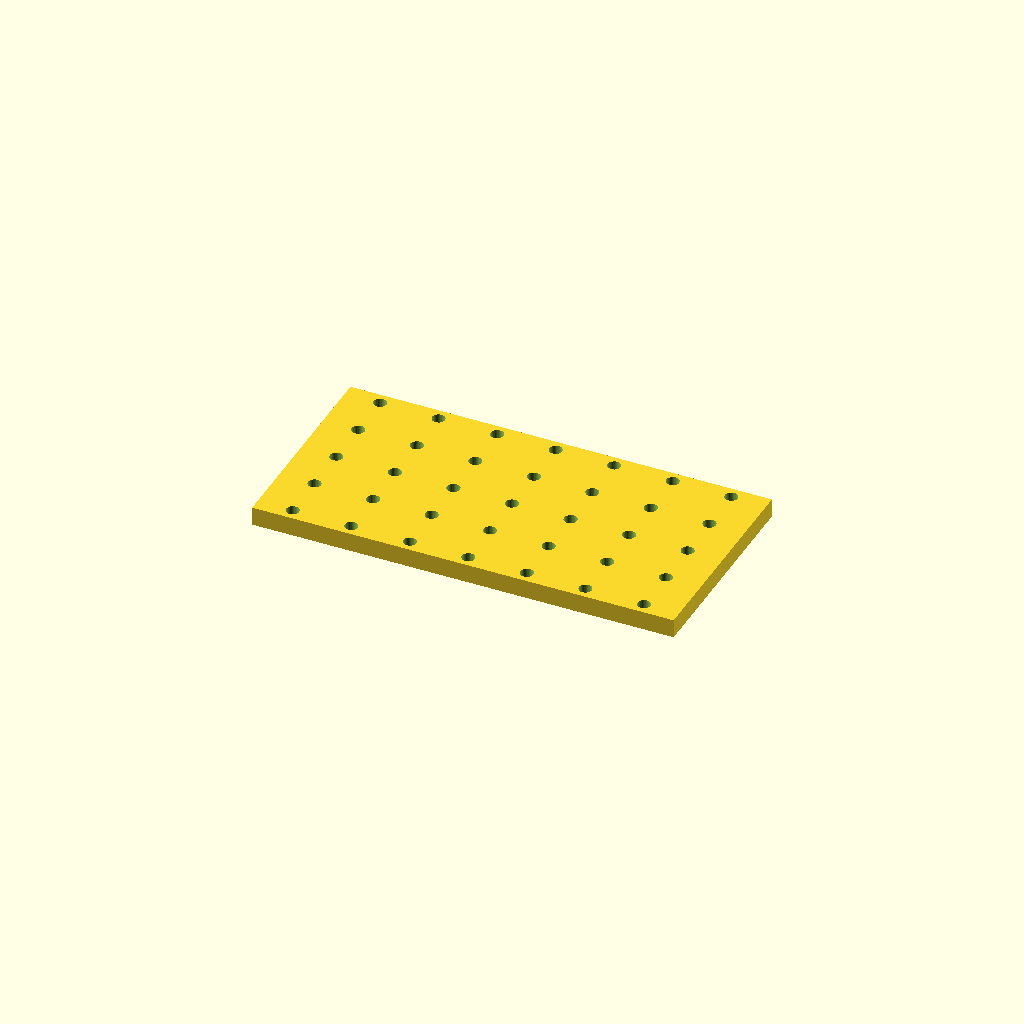
Cell 1: the model at its default parameters.
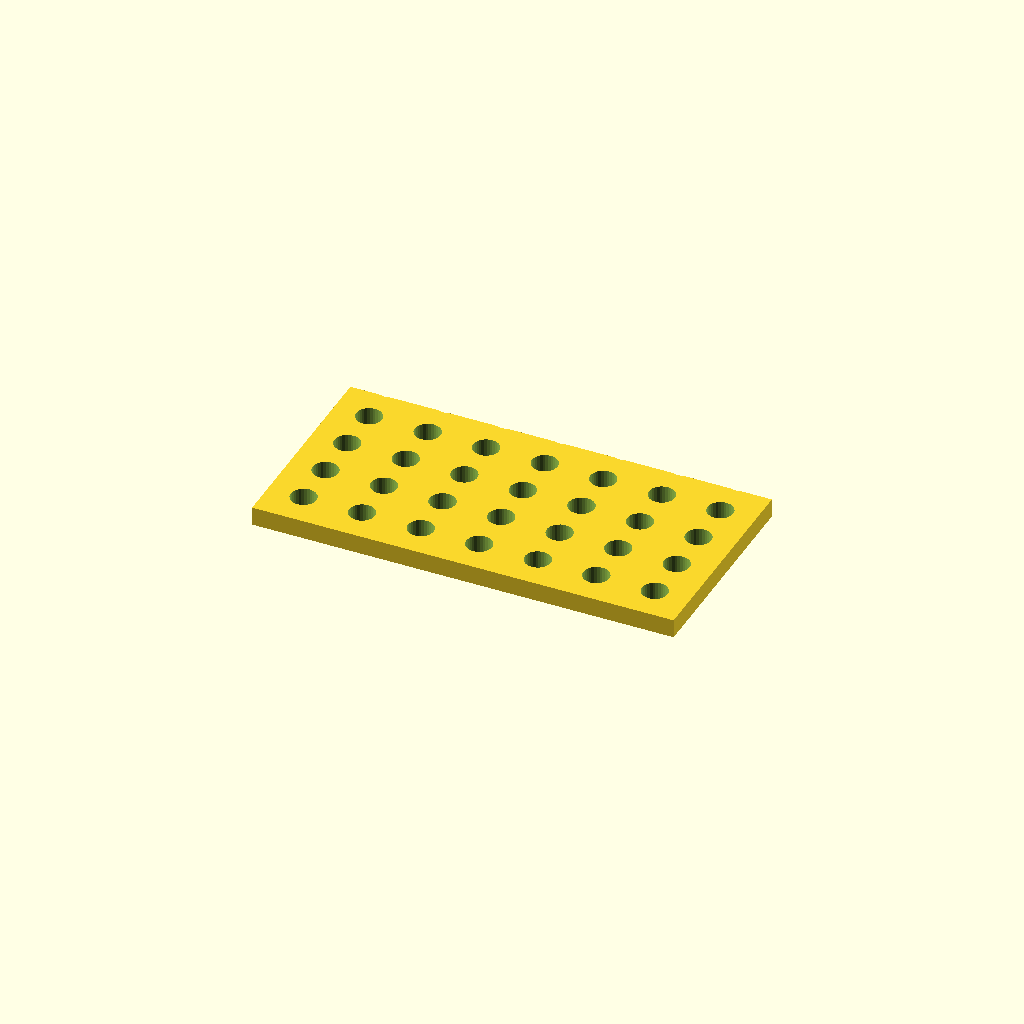
Cell 2: the same model with hole_d = 11.
One fixed orthographic camera (rotation 55°, 0°, 25°; colour scheme Cornfield) for every cell.
OpenSCAD source file optional_data/data/place1/perfpanels/part_0136.scad:
$fn = 32;

// ----------------------------------------------------------------------
// Perforated panel 180 x 90 x 8
// 5 x 7 Ø5.5 holes, grid layout
// ----------------------------------------------------------------------

// --- parameters (mm) ---
panel = [180, 90, 8];  // overall size (x, y, z)
hole_d = 5.5;          // hole diameter
pitch_x = 25;          // hole pitch along X
pitch_y = 20;          // hole pitch along Y

// --- derived feature positions (mm) ---
margin = hole_d / 2 + 2;            // = 4.75   clearance from the panel edge
cols = floor((panel[0] - 2 * margin) / pitch_x) + 1;  // = 7   how many columns fit in X
rows = floor((panel[1] - 2 * margin) / pitch_y) + 1;  // = 5   how many rows fit in Y
span_x = (cols - 1) * pitch_x + 0;  // = 150   width of the field
span_y = (rows - 1) * pitch_y;      // = 80   height of the field
origin_x = -span_x / 2;             // = -75   X of the first hole
origin_y = -span_y / 2;             // = -40   Y of the first row
holes = rows * cols;                // = 35   holes in total
feature_centers = [
  [origin_x + 0 * pitch_x, origin_y + 0 * pitch_y],
  [origin_x + 1 * pitch_x, origin_y + 0 * pitch_y],
  [origin_x + 2 * pitch_x, origin_y + 0 * pitch_y],
  [origin_x + 3 * pitch_x, origin_y + 0 * pitch_y],
  [origin_x + 4 * pitch_x, origin_y + 0 * pitch_y],
  [origin_x + 5 * pitch_x, origin_y + 0 * pitch_y],
  [origin_x + 6 * pitch_x, origin_y + 0 * pitch_y],
  [origin_x + 0 * pitch_x, origin_y + 1 * pitch_y],
  [origin_x + 1 * pitch_x, origin_y + 1 * pitch_y],
  [origin_x + 2 * pitch_x, origin_y + 1 * pitch_y],
  [origin_x + 3 * pitch_x, origin_y + 1 * pitch_y],
  [origin_x + 4 * pitch_x, origin_y + 1 * pitch_y],
  [origin_x + 5 * pitch_x, origin_y + 1 * pitch_y],
  [origin_x + 6 * pitch_x, origin_y + 1 * pitch_y],
  [origin_x + 0 * pitch_x, origin_y + 2 * pitch_y],
  [origin_x + 1 * pitch_x, origin_y + 2 * pitch_y],
  [origin_x + 2 * pitch_x, origin_y + 2 * pitch_y],
  [origin_x + 3 * pitch_x, origin_y + 2 * pitch_y],
  [origin_x + 4 * pitch_x, origin_y + 2 * pitch_y],
  [origin_x + 5 * pitch_x, origin_y + 2 * pitch_y],
  [origin_x + 6 * pitch_x, origin_y + 2 * pitch_y],
  [origin_x + 0 * pitch_x, origin_y + 3 * pitch_y],
  [origin_x + 1 * pitch_x, origin_y + 3 * pitch_y],
  [origin_x + 2 * pitch_x, origin_y + 3 * pitch_y],
  [origin_x + 3 * pitch_x, origin_y + 3 * pitch_y],
  [origin_x + 4 * pitch_x, origin_y + 3 * pitch_y],
  [origin_x + 5 * pitch_x, origin_y + 3 * pitch_y],
  [origin_x + 6 * pitch_x, origin_y + 3 * pitch_y],
  [origin_x + 0 * pitch_x, origin_y + 4 * pitch_y],
  [origin_x + 1 * pitch_x, origin_y + 4 * pitch_y],
  [origin_x + 2 * pitch_x, origin_y + 4 * pitch_y],
  [origin_x + 3 * pitch_x, origin_y + 4 * pitch_y],
  [origin_x + 4 * pitch_x, origin_y + 4 * pitch_y],
  [origin_x + 5 * pitch_x, origin_y + 4 * pitch_y],
  [origin_x + 6 * pitch_x, origin_y + 4 * pitch_y]
];   // hole centres, used verbatim by the cutter loop

// panel outline, every hole through
difference() {
  cube(panel, center = true);
  for (centre = feature_centers)
    translate([centre[0], centre[1], 0])
      cylinder(d = hole_d, h = panel[2] + 2, center = true);
}
Parameter table extracted from the source (name, type, default, range or options):
panel: vector, default [180, 90, 8]
hole_d: number, default 5.5
pitch_x: number, default 25
pitch_y: number, default 20
